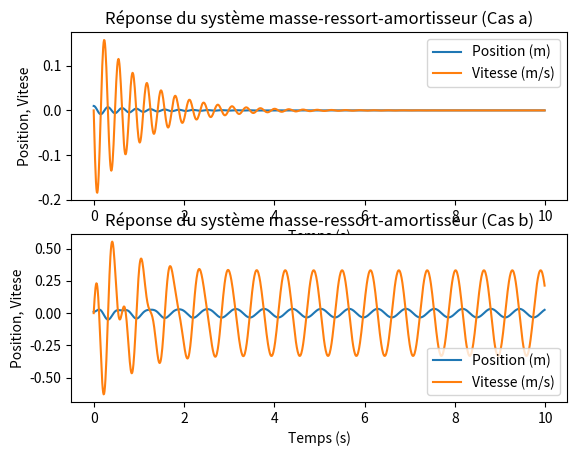

Generate this figure with matplotlib:
import numpy as np
from scipy.integrate import odeint
import matplotlib.pyplot as plt

def systeme_masse_ressort_amortisseur(x,t,m,a,k,F):
    """
    Fonction décrivant le système masse-ressort-amortisseur.
    Args:
        x (array): Vecteur d'état [position, vitesse].
        t (float): Temps.
        m (float): Masse.
        a (float): Coefficient de frottement de l'amortisseur.
        k (float): Constante de raideur du ressort.
        F (float): Force extérieure.
    Returns:
        dx/dt (array): Dérivées du vecteur d'état.
    """
    dxdt = np.zeros_like(x)
    dxdt[0] = x[1]
    dxdt[1] = (F(t) - a * x[1] - k * x[0]) / m
    return dxdt

# Paramètres du système
m = 10.0 # Masse en kg
a = 20.0 # Coefficient de frottement de l'amortisseur en Ns/m
k = 4000.0 # Constante de raideur du ressort en N/m
x0 = 0.01 # Position initiale en m
v0 = 0.0 # Vitesse initiale en m/s

# Fonction pour la force extérieure F(t)
F0 = 100.0 # Amplitude de la force en N
w = 10.0 # Fréquence de la force en rad/s
def force_exterieure(t):
    return F0 * np.cos(w * t) # Cas b) Force extérieure F(t) = F0*cos(wt)

# Intervalle de temps

t_start = 0.0
t_end = 10.0 # Temps final
dt = 0.01 # Pas de temps

# Vecteur d'état initial

x_init = np.array([x0, v0])

# Résolution de l'équation différentielle pour le cas a) Les oscillations sont libres
t_a = np.arange(t_start, t_end, dt)
x_a = odeint(systeme_masse_ressort_amortisseur, x_init, t_a, args=(m, a, k, lambda t: 0.0))

# Résolution de l'équation différentielle pour le cas b) Une force extérieure F(t) = F0*cos(wt)
t_b = np.arange(t_start, t_end, dt)
x_b = odeint(systeme_masse_ressort_amortisseur, x_init, t_b, args=(m, a, k, force_exterieure))

# Plot de la réponse du système pour les deux cas
plt.figure()
plt.subplot(2, 1, 1) 
plt.plot(t_a, x_a[:, 0], label ='Position (m)')
plt.plot(t_a, x_a[:, 1], label ='Vitesse (m/s)')
plt.xlabel('Temps (s)')
plt.ylabel('Position, Vitese')
plt.legend()
plt.title('Réponse du système masse-ressort-amortisseur (Cas a)')
plt.subplot(2, 1, 2)
plt.plot(t_b, x_b[:, 0], label ='Position (m)')
plt.plot(t_b, x_b[:, 1], label ='Vitesse (m/s)')
plt.xlabel('Temps (s)')
plt.ylabel('Position, Vitese')
plt.legend()
plt.title('Réponse du système masse-ressort-amortisseur (Cas b)')
plt.show()
